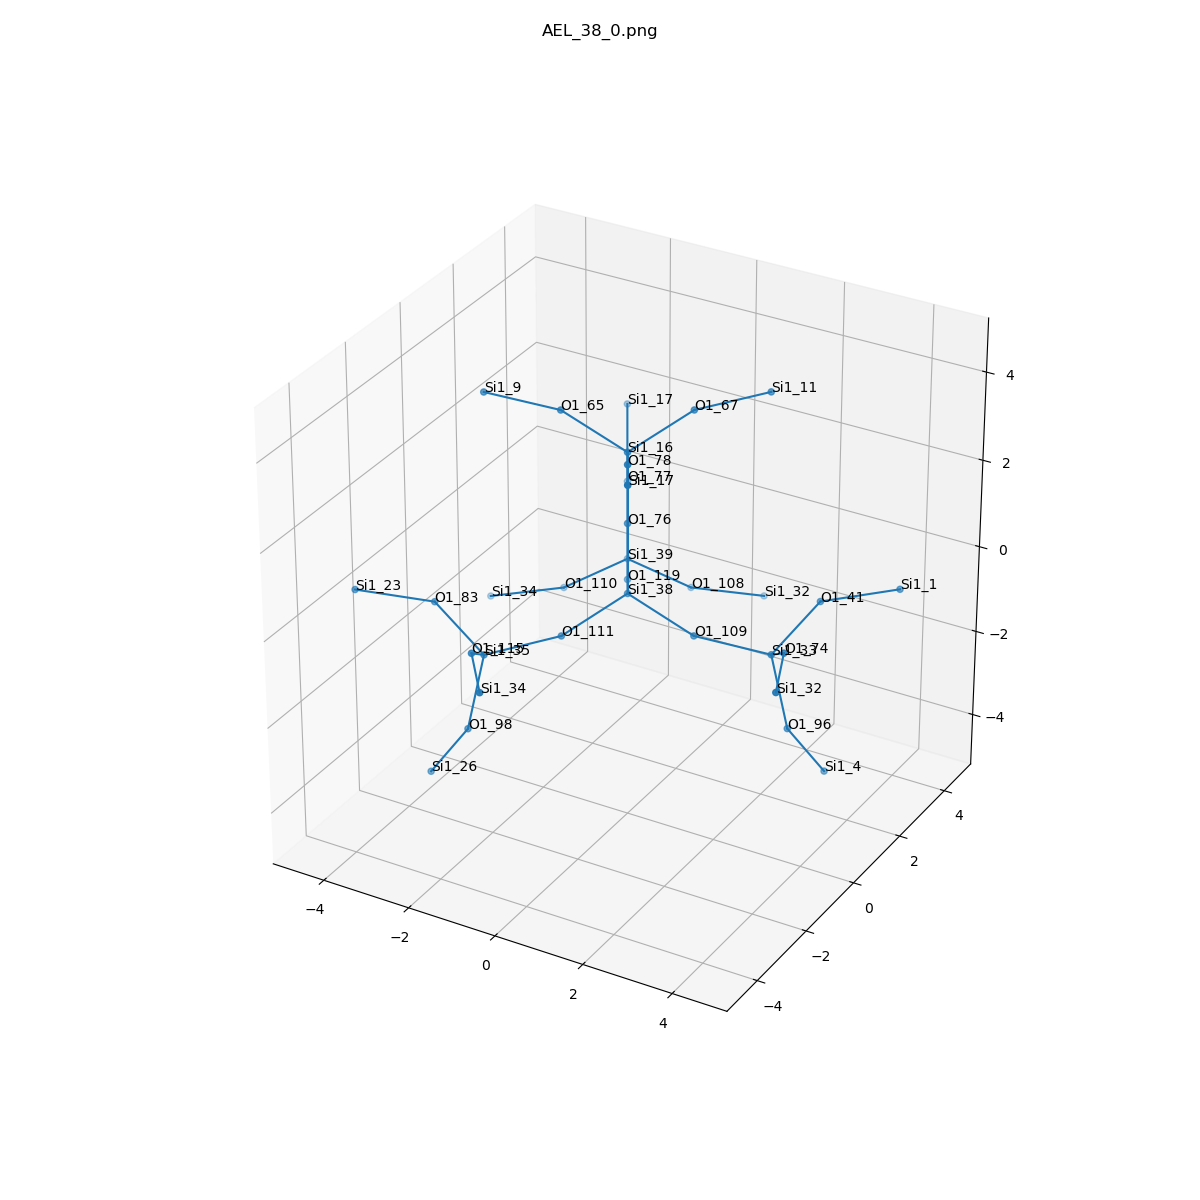

Data behind this chart, as committed beside it:
, neighbor_num, isite, atom, x, y, z, front_index
0, 0, 38, Si1, 0.0, 0.0, 0.0, 
1, 1, 109, O1, 1.517, -8.326672684688674e-17, -0.5385, 0.0
2, 1, 76, O1, -5.551115123125783e-17, 5.551115123125783e-17, 1.607, 0.0
3, 1, 111, O1, -0.7562, -1.315, -0.5385, 0.0
4, 1, 119, O1, -0.7576, 1.31, -0.5435, 0.0
5, 2, 33, Si1, 3.085, 0.3291, -0.6789, 1.0
6, 2, 16, Si1, 5.551115123125783e-17, -1.1102230246251565e-16, 3.214, 2.0
7, 2, 35, Si1, -1.824, -2.51, -0.6789, 3.0
8, 2, 39, Si1, -1.537, 2.657, -0.9436, 4.0
9, 3, 96, O1, 3.512, 0.2571, -2.23, 5.0
10, 3, 41, O1, 3.384, 1.806, -0.1109, 5.0
11, 3, 74, O1, 3.937, -0.7468, 0.1629, 5.0
12, 3, 67, O1, 0.7562, 1.315, 3.753, 6.0
13, 3, 65, O1, -1.517, 7.771561172376096e-16, 3.753, 6.0
14, 3, 78, O1, 0.7576, -1.31, 3.757, 6.0
15, 3, 98, O1, -1.974, -2.916, -2.23, 7.0
16, 3, 83, O1, -3.253, -2.033, -0.1109, 7.0
17, 3, 115, O1, -1.316, -3.785, 0.1629, 7.0
18, 3, 110, O1, -2.837, 2.282, -1.816, 8.0
19, 3, 108, O1, -0.5639, 3.597, -1.816, 8.0
20, 3, 77, O1, -1.989, 3.439, 0.386, 8.0
21, 4, 4, Si1, 3.928, 1.083, -3.549, 9.0
22, 4, 1, Si1, 4.655, 2.781, 0.05075, 10.0
23, 4, 32, Si1, 4.565, -2.228, 0.229, 11.0
24, 4, 11, Si1, 1.824, 2.51, 3.893, 12.0
25, 4, 9, Si1, -3.085, -0.3291, 3.893, 13.0
26, 4, 17, Si1, 1.537, -2.657, 4.158, 14.0
27, 4, 26, Si1, -2.897, -2.866, -3.549, 15.0
28, 4, 23, Si1, -4.732, -2.649, 0.05075, 16.0
29, 4, 34, Si1, -0.3445, -5.068, 0.229, 17.0
30, 4, 34, Si1, -4.323, 1.81, -2.213, 18.0
31, 4, 32, Si1, 0.5863, 4.65, -2.213, 19.0
32, 4, 17, Si1, -2.441, 4.22, 1.716, 20.0
